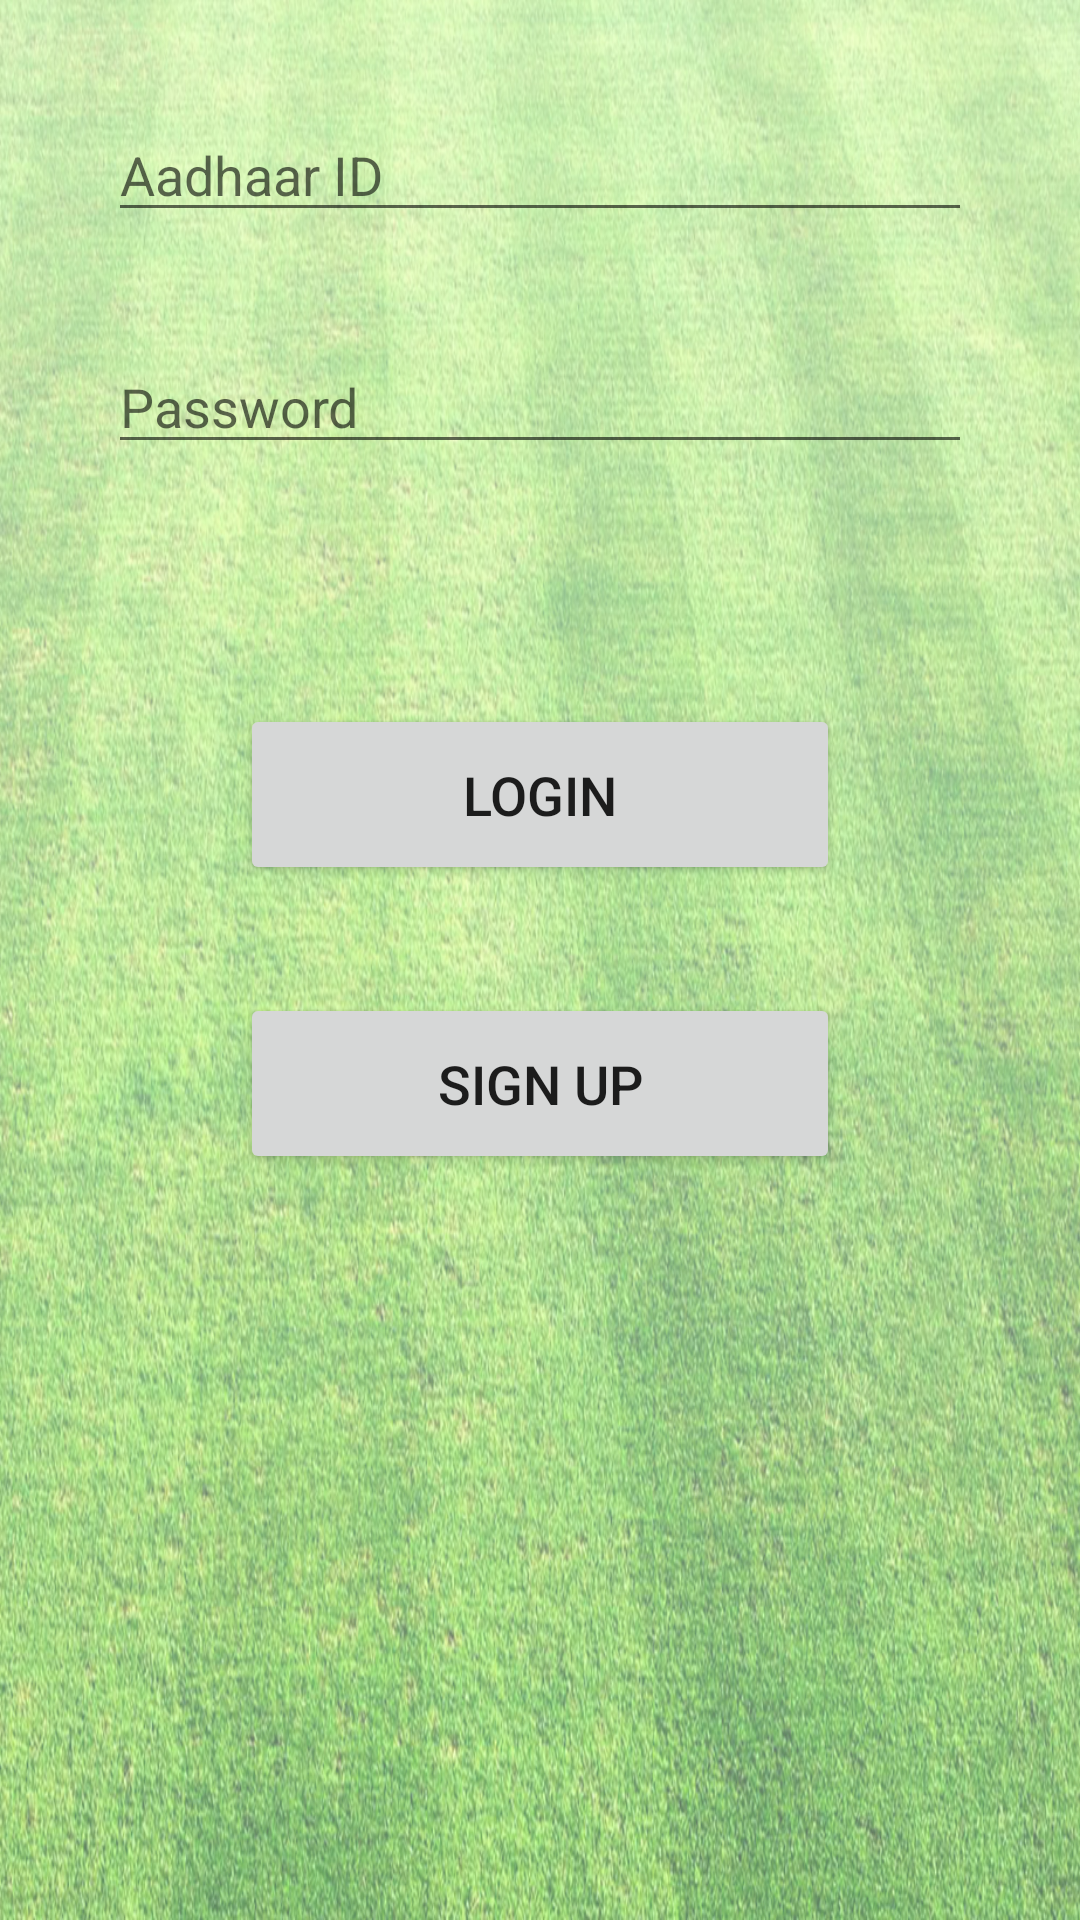

Reconstruct the res/layout file that produces this screen, plus the resources it refers to.
<!-- AndroidManifest.xml: application theme AppTheme -->
<!-- res/layout/login.xml -->
<?xml version="1.0" encoding="utf-8"?>
<ScrollView xmlns:android="http://schemas.android.com/apk/res/android"
    style="@style/FieldBackground"
    android:layout_width="match_parent"
    android:layout_height="match_parent">

    <LinearLayout

        android:layout_width="match_parent"
        android:layout_height="match_parent"
        android:orientation="vertical">

        <EditText
            android:id="@+id/aadhaar_id_edit_text"
            android:layout_width="match_parent"
            android:layout_height="wrap_content"
            android:layout_margin="36dp"
            android:hint="@string/aadhaar_id"
            android:inputType="number" />

        <EditText
            android:id="@+id/password_edit_text"
            android:layout_width="match_parent"
            android:layout_height="wrap_content"
            android:layout_marginLeft="36dp"
            android:layout_marginRight="36dp"
            android:hint="@string/password"
            android:inputType="textPassword" />

        <Button
            android:id="@+id/login_button"
            android:layout_width="match_parent"
            android:layout_height="wrap_content"
            android:layout_marginLeft="80dp"
            android:layout_marginRight="80dp"
            android:layout_marginTop="80dp"
            android:onClick="login"
            android:padding="18dp"
            android:text="@string/login"
            android:textSize="18sp" />

        <Button
            android:id="@+id/sign_up_button"
            android:layout_width="match_parent"
            android:layout_height="wrap_content"
            android:layout_marginBottom="36dp"
            android:layout_marginLeft="80dp"
            android:layout_marginRight="80dp"
            android:layout_marginTop="36dp"
            android:onClick="signUp"
            android:padding="18dp"
            android:text="@string/sign_up"
            android:textSize="18sp" />
    </LinearLayout>
</ScrollView>
<!-- resources referenced by this layout -->
<resources>
  <string name="aadhaar_id">Aadhaar ID</string>
  <string name="login">Login</string>
  <string name="password">Password</string>
  <string name="sign_up">Sign Up</string>
  <style name="FieldBackground">
          <item name="android:background">@drawable/background</item>
      </style>
  <style name="AppTheme" parent="Theme.AppCompat.Light.DarkActionBar">
          
          <item name="android:statusBarColor">#7CB342</item>
          <item name="colorPrimary">#7CB342</item>
      </style>
  <!-- drawable background: jpg bitmap (drawable, 909274 bytes) -->
</resources>
